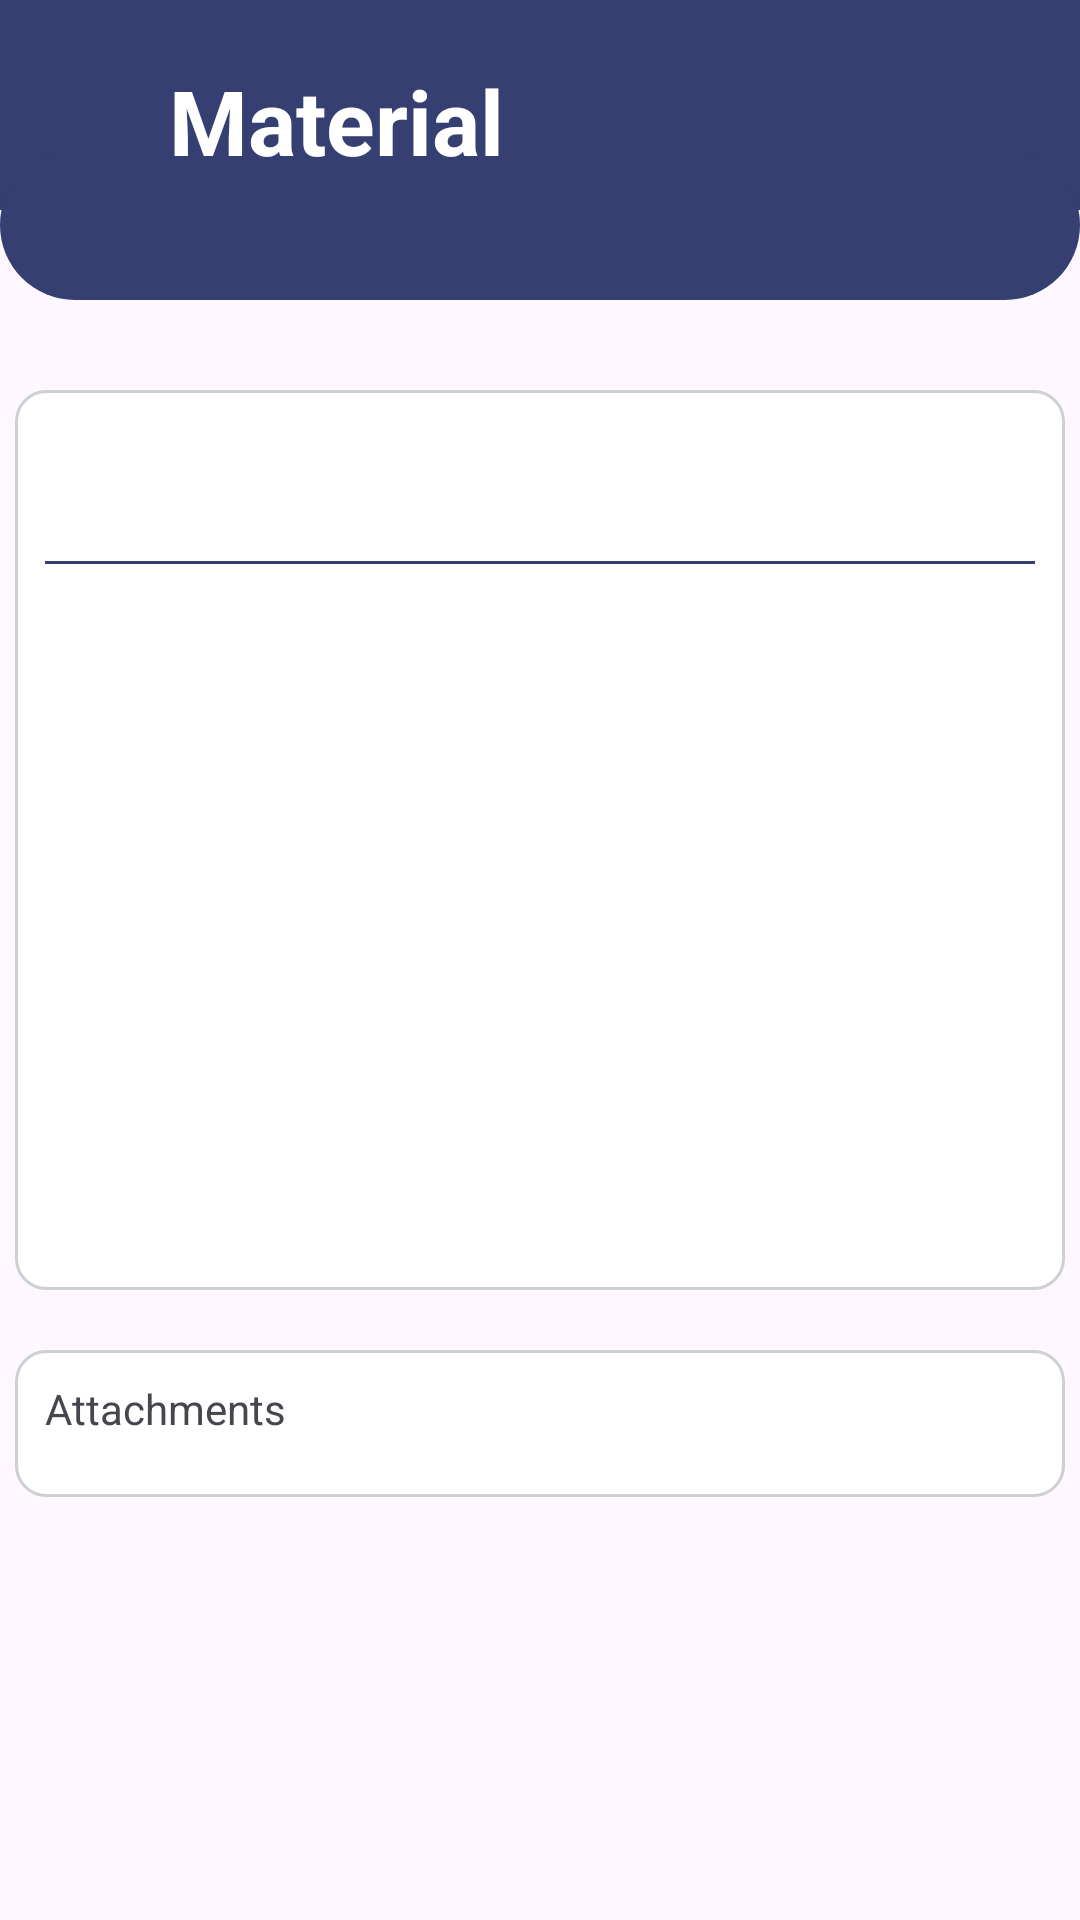

Layout XML and referenced resources for this Android screen:
<!-- AndroidManifest.xml: application theme Theme.AssignMe_11 -->
<!-- res/layout/activity_detail_material.xml -->
<?xml version="1.0" encoding="utf-8"?>
<androidx.constraintlayout.widget.ConstraintLayout xmlns:android="http://schemas.android.com/apk/res/android"
    xmlns:tools="http://schemas.android.com/tools"
    xmlns:app="http://schemas.android.com/apk/res-auto"
    android:layout_width="match_parent"
    android:layout_height="match_parent"
    tools:context=".timeline.Fragment_2_timeline">

    <androidx.constraintlayout.widget.ConstraintLayout
        android:id="@+id/topCLayout"
        android:layout_width="match_parent"
        android:layout_height="100dp"
        android:background="@drawable/elips_rectangle"
        app:layout_constraintEnd_toEndOf="parent"
        app:layout_constraintTop_toTopOf="parent">

        <TextView
            android:id="@+id/txtAssignment"
            android:layout_width="wrap_content"
            android:layout_height="wrap_content"
            android:text="Material"

            android:textColor="@color/white"
            android:textSize="30sp"
            android:textStyle="bold"
            app:layout_constraintBottom_toBottomOf="parent"
            app:layout_constraintEnd_toEndOf="parent"
            app:layout_constraintHorizontal_bias="0.227"
            app:layout_constraintStart_toStartOf="parent"
            app:layout_constraintTop_toTopOf="parent"
            app:layout_constraintVertical_bias="0.333" />

        <ImageView
            android:id="@+id/backButton"
            android:layout_width="wrap_content"
            android:layout_height="wrap_content"
            android:layout_marginStart="20dp"
            android:layout_marginTop="20dp"
            android:scaleType="fitXY"
            android:src="@drawable/baseline_arrow_back_ios_white_new_24"
            app:layout_constraintStart_toStartOf="parent"
            app:layout_constraintTop_toTopOf="parent" />


    </androidx.constraintlayout.widget.ConstraintLayout>


    <RelativeLayout
        android:layout_width="wrap_content"
        android:layout_height="wrap_content"
        android:layout_marginTop="30dp"
        app:layout_constraintEnd_toEndOf="parent"
        app:layout_constraintStart_toStartOf="parent"
        app:layout_constraintTop_toBottomOf="@+id/topCLayout">


        <RelativeLayout
            android:id="@+id/RelativeAttachment"
            android:layout_width="350dp"
            android:layout_height="wrap_content"
            android:layout_below="@+id/cardView1"
            android:layout_marginTop="20dp"
            app:cardCornerRadius="20sp"
            android:background="@drawable/detail_column">
            <RelativeLayout
                android:layout_width="match_parent"
                android:layout_height="wrap_content">
                <TextView
                    android:id="@+id/textView6"
                    android:layout_width="wrap_content"
                    android:layout_height="wrap_content"
                    android:text="@string/attachments"/>
                <androidx.recyclerview.widget.RecyclerView
                    android:id="@+id/attachment_teacher"
                    android:layout_width="match_parent"
                    android:layout_height="wrap_content"
                    android:layout_marginTop="10dp"
                    android:layout_below="@+id/textView6"/>
            </RelativeLayout>
        </RelativeLayout>

        <RelativeLayout
            android:id="@+id/cardView1"
            android:layout_width="350dp"
            android:layout_height="300dp"
            android:background="@drawable/detail_column">

            <RelativeLayout
                android:layout_width="wrap_content"
                android:layout_height="wrap_content">

                <TextView
                    android:id="@+id/txtNamaMateri"
                    android:layout_width="wrap_content"
                    android:layout_height="wrap_content"
                    android:text=""
                    android:textColor="@color/navy"
                    android:textSize="20sp"
                    android:textStyle="bold"/>

                <View
                    android:id="@+id/garisLurus"
                    android:layout_width="match_parent"
                    android:layout_height="1dp"
                    android:background="@color/navy"
                    android:layout_marginTop="20dp"
                    android:layout_below="@+id/txtNamaMateri"/>

                <TextView
                    android:id="@+id/txtDeskripsi"
                    android:layout_width="match_parent"
                    android:layout_height="match_parent"
                    android:text=""
                    android:textColor="@color/gray_600"
                    android:layout_marginTop="20dp"
                    android:layout_below="@+id/garisLurus"/>

            </RelativeLayout>

        </RelativeLayout>

    </RelativeLayout>
</androidx.constraintlayout.widget.ConstraintLayout>
<!-- resources referenced by this layout -->
<resources>
  <color name="gray_600">#737373</color>
  <color name="navy">#363F71</color>
  <color name="white">#FFFFFFFF</color>
  <!-- drawable detail_column (drawable) -->
  <?xml version="1.0" encoding="utf-8"?>
  <shape xmlns:android="http://schemas.android.com/apk/res/android">
  
      <solid
          android:color="@color/white"/>
  
      <corners
          android:topLeftRadius="10dp"
          android:topRightRadius="10dp"
          android:bottomLeftRadius="10dp"
          android:bottomRightRadius="10dp"/>
      <padding
          android:left="10dp"
          android:right="10dp"
          android:top="10dp"
          android:bottom="10dp"/>
  
      <stroke
          android:width="1dp"
          android:color="#CDCFD0"/>
  
  </shape>
  <!-- drawable elips_rectangle (drawable) -->
  <?xml version="1.0" encoding="utf-8"?>
  <layer-list xmlns:android="http://schemas.android.com/apk/res/android">
      
      <item android:bottom="30dp">
          <shape android:shape="rectangle">
              <solid android:color="#363F71" /> 
          </shape>
      </item>
      
      <item android:top="50dp">
          <shape android:shape="rectangle">
              <solid android:color="#363F71" /> 
              <corners android:radius="30dp" /> 
          </shape>
      </item>
  </layer-list>
  <string name="attachments">Attachments</string>
  <style name="Theme.AssignMe_11" parent="Base.Theme.AssignMe_11" />
  <style name="Base.Theme.AssignMe_11" parent="Theme.Material3.DayNight.NoActionBar">
          
          
      </style>
</resources>
